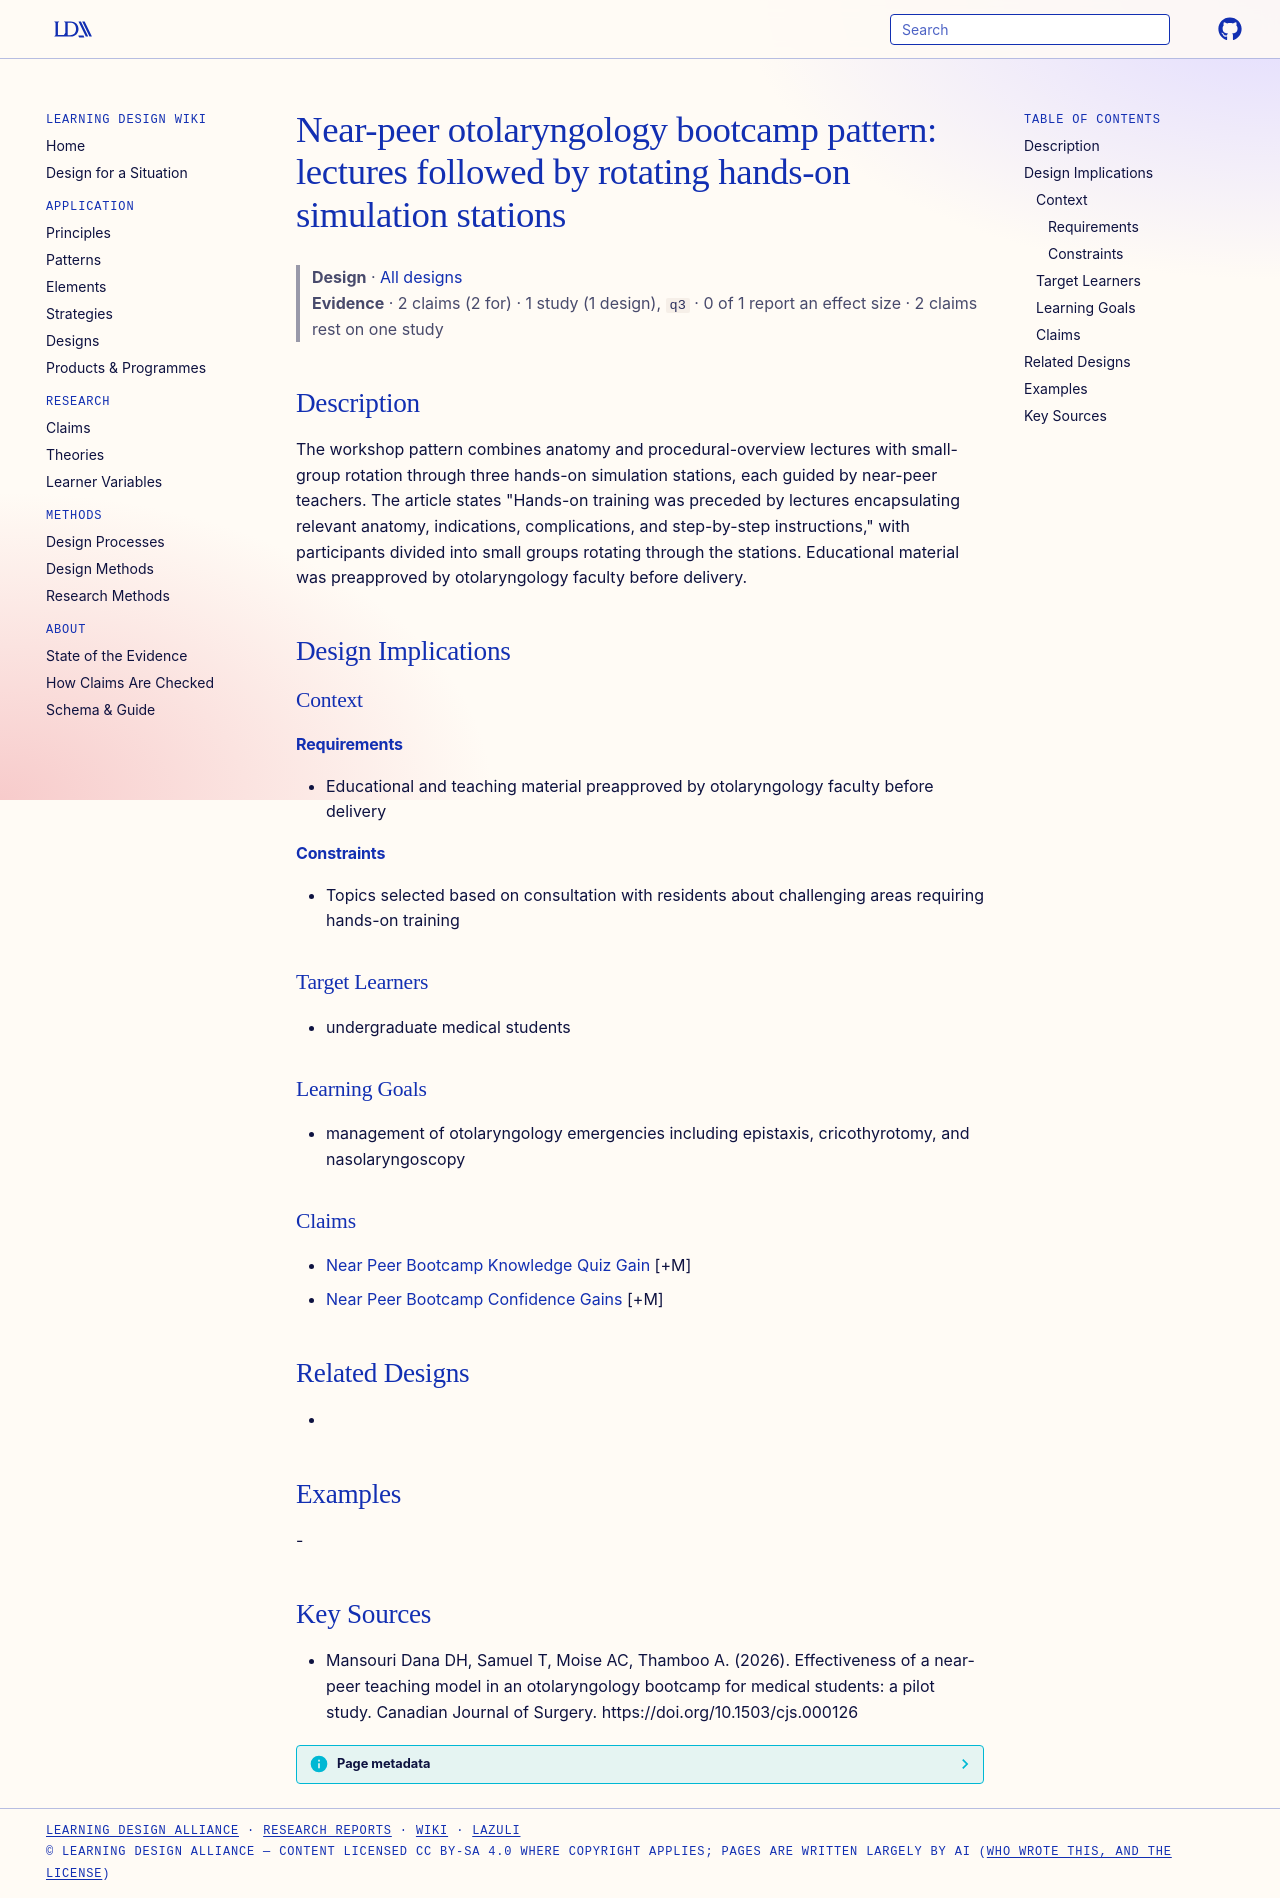

repository: Learning-Design-Alliance/learning-wiki · page: designs/near-peer-bootcamp-lecture-simulation-stations/index.html · generator: mkdocs

---
type: design
id: near-peer-bootcamp-lecture-simulation-stations
title: "Near-peer otolaryngology bootcamp pattern: lectures followed by rotating hands-on simulation stations"
description: The workshop pattern combines anatomy and procedural-overview lectures with small-group rotation through three hands-on simulation stations, each guided by near-peer teachers.
status: review
generated:
  by: "process:settle-candidates"
  at: 2026-11-04
sources:
  - id: mansouri-dana-dh-2026
    resource: "https://doi.org/10.1503/cjs.000126"
    title: "Mansouri Dana DH, Samuel T, Moise AC, Thamboo A. (2026). Effectiveness of a near-peer teaching model in an otolaryngology bootcamp for medical students: a pilot study. Canadian Journal of Surgery. https://doi.org/10.1503/cjs.000126"
    author: Mansouri Dana DH, Samuel T, Moise AC, Thamboo A
---

# Near-peer otolaryngology bootcamp pattern: lectures followed by rotating hands-on simulation stations

> **Design** · [All designs](index.md)
> **Evidence** · 2 claims (2 for) · 1 study (1 design), `q3` · 0 of 1 report an effect size · 2 claims rest on one study

## Description
The workshop pattern combines anatomy and procedural-overview lectures with small-group rotation through three hands-on simulation stations, each guided by near-peer teachers. The article states "Hands-on training was preceded by lectures encapsulating relevant anatomy, indications, complications, and step-by-step instructions," with participants divided into small groups rotating through the stations. Educational material was preapproved by otolaryngology faculty before delivery.

## Design Implications

### Context
#### Requirements
- Educational and teaching material preapproved by otolaryngology faculty before delivery
#### Constraints
- Topics selected based on consultation with residents about challenging areas requiring hands-on training

### Target Learners
- undergraduate medical students

### Learning Goals
- management of otolaryngology emergencies including epistaxis, cricothyrotomy, and nasolaryngoscopy

### Claims
- [Near Peer Bootcamp Knowledge Quiz Gain](../claims/near-peer-bootcamp-knowledge-quiz-gain.md) [+M]
- [Near Peer Bootcamp Confidence Gains](../claims/near-peer-bootcamp-confidence-gains.md) [+M]

## Related Designs
- 

## Examples
-

## Key Sources
- Mansouri Dana DH, Samuel T, Moise AC, Thamboo A. (2026). Effectiveness of a near-peer teaching model in an otolaryngology bootcamp for medical students: a pilot study. Canadian Journal of Surgery. https://doi.org/10.1503/cjs.000126
